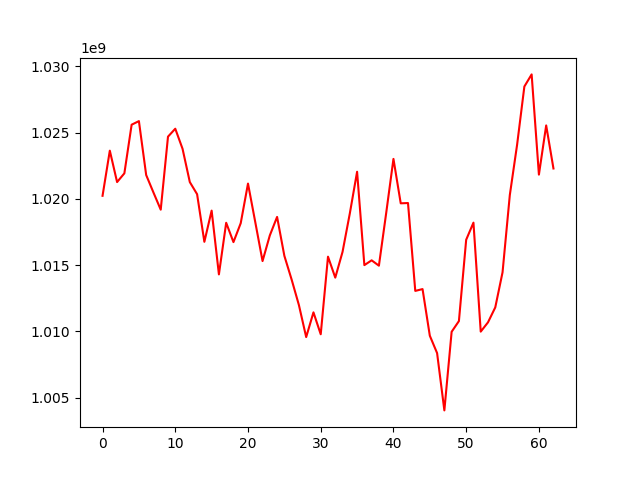

Values plotted in this chart, from the file beside it:
, 0
0, 1020226569
1, 1023633429
2, 1021263206
3, 1021922280
4, 1025592431
5, 1025862963
6, 1021794365
7, 1020476510
8, 1019179863
9, 1024690817
10, 1025288799
11, 1023775280
12, 1021262074
13, 1020349123
14, 1016753793
15, 1019110832
16, 1014296724
17, 1018191253
18, 1016732549
19, 1018161741
20, 1021150201
21, 1018239051
22, 1015302252
23, 1017236977
24, 1018633479
25, 1015697451
26, 1013905187
27, 1011981567
28, 1009565592
29, 1011431962
30, 1009777717
31, 1015634198
32, 1014052476
33, 1015996077
34, 1018895594
35, 1022041787
36, 1014996541
37, 1015358225
38, 1014953817
39, 1018921496
40, 1023010510
41, 1019659836
42, 1019681210
43, 1013050406
44, 1013188465
45, 1009668967
46, 1008358536
47, 1004033386
48, 1009964840
49, 1010773112
50, 1016910110
51, 1018201615
52, 1009977533
53, 1010679464
54, 1011806894
55, 1014453766
56, 1020285002
57, 1024076223
58, 1028473032
59, 1029388278
... 3 more rows
